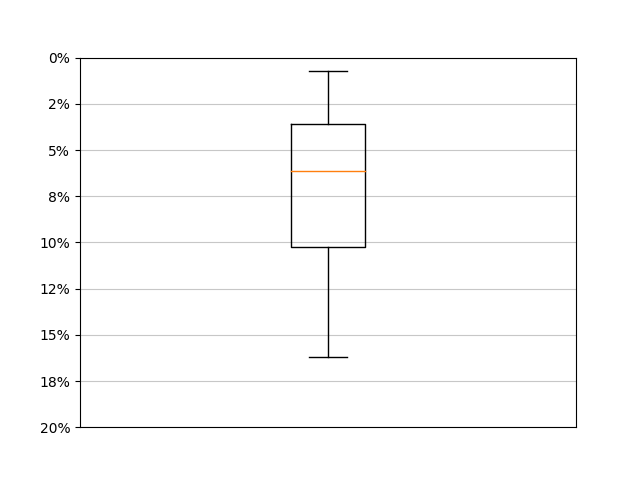

The file beside this chart, header and first rows:
../datas/BasesDeCas/TestsAutomatiques/Ex…, 2.7294181467473244, 8.124537713552785, 0, 39
../datas/BasesDeCas/TestsAutomatiques/Ex…, 0.4188, 1.845, 0, 15
../datas/BasesDeCas/TestsAutomatiques/Ex…, 1.968, 5.158, 0, 30
../datas/BasesDeCas/TestsAutomatiques/Ex…, 1.057, 3.944, 0, 19
../datas/BasesDeCas/TestsAutomatiques/Ex…, 0.8607, 2.997, 0, 19
../datas/BasesDeCas/TestsAutomatiques/Ex…, 0.8209, 4.558, 0, 36
../datas/BasesDeCas/TestsAutomatiques/Ex…, 2.529, 7.357, 0, 37
../datas/BasesDeCas/TestsAutomatiques/Ex…, 0.4301, 2.126, 0, 20
../datas/BasesDeCas/TestsAutomatiques/Ex…, 1.103, 3.707, 0, 26
../datas/BasesDeCas/TestsAutomatiques/Ex…, 1.679, 6.132, 0, 35
../datas/BasesDeCas/TestsAutomatiques/Ex…, 0.3525, 1.414, 0, 8
../datas/BasesDeCas/TestsAutomatiques/Ex…, 0.8748, 2.69, 0, 13
../datas/BasesDeCas/TestsAutomatiques/Ex…, 1.851, 5.927, 0, 37
../datas/BasesDeCas/TestsAutomatiques/Ex…, 3.499, 8.659, 0, 47
../datas/BasesDeCas/TestsAutomatiques/Ex…, 0.7809, 2.401, 0, 13
../datas/BasesDeCas/TestsAutomatiques/Ex…, 0.1656, 0.7152, 0, 7
../datas/BasesDeCas/TestsAutomatiques/Ex…, 22.77, 9.288, 0, 48
../datas/BasesDeCas/TestsAutomatiques/Ex…, 9.752, 13.92, 0, 52
../datas/BasesDeCas/TestsAutomatiques/Ex…, 6.333, 11.53, 0, 32
../datas/BasesDeCas/TestsAutomatiques/Ex…, 6.333, 11.53, 0, 32
../datas/BasesDeCas/TestsAutomatiques/Ex…, 6.806, 12.75, 0, 37
../datas/BasesDeCas/TestsAutomatiques/Ex…, 5.342, 14.41, 0, 62
../datas/BasesDeCas/TestsAutomatiques/Ex…, 0.4971, 1.399, 0, 7
../datas/BasesDeCas/TestsAutomatiques/Ex…, 1.352, 3.125, 0, 13
../datas/BasesDeCas/TestsAutomatiques/Ex…, 5.613, 11.44, 0, 35
../datas/BasesDeCas/TestsAutomatiques/Ex…, 1.165, 3.699, 0, 24
../datas/BasesDeCas/TestsAutomatiques/Ex…, 11.64, 16.18, 0, 61
../datas/BasesDeCas/TestsAutomatiques/Ex…, 4.943, 8.248, 0, 32
../datas/BasesDeCas/TestsAutomatiques/Ex…, 5.381, 10.1, 0, 40
../datas/BasesDeCas/TestsAutomatiques/Ex…, 5.958, 16.09, 0, 81
../datas/BasesDeCas/TestsAutomatiques/Ex…, 19.11, 15.8, 0, 65
../datas/BasesDeCas/TestsAutomatiques/Ex…, 1.637, 5.258, 0, 26
../datas/BasesDeCas/TestsAutomatiques/Ex…, 2.338, 6.161, 0, 26
../datas/BasesDeCas/TestsAutomatiques/Ex…, 18.78, 10.68, 0, 41
../datas/BasesDeCas/TestsAutomatiques/Ex…, 2.115, 5.799, 0, 22
../datas/BasesDeCas/TestsAutomatiques/Ex…, 13.58, 7.789, 0, 29
../datas/BasesDeCas/TestsAutomatiques/Ex…, 0.9944, 3.253, 0, 23
../datas/BasesDeCas/TestsAutomatiques/Ex…, 5.475, 9.8, 0, 40
../datas/BasesDeCas/TestsAutomatiques/Ex…, 20.54, 8.281, 0, 39
../datas/BasesDeCas/TestsAutomatiques/Ex…, 21.23, 6.134, 0, 37
